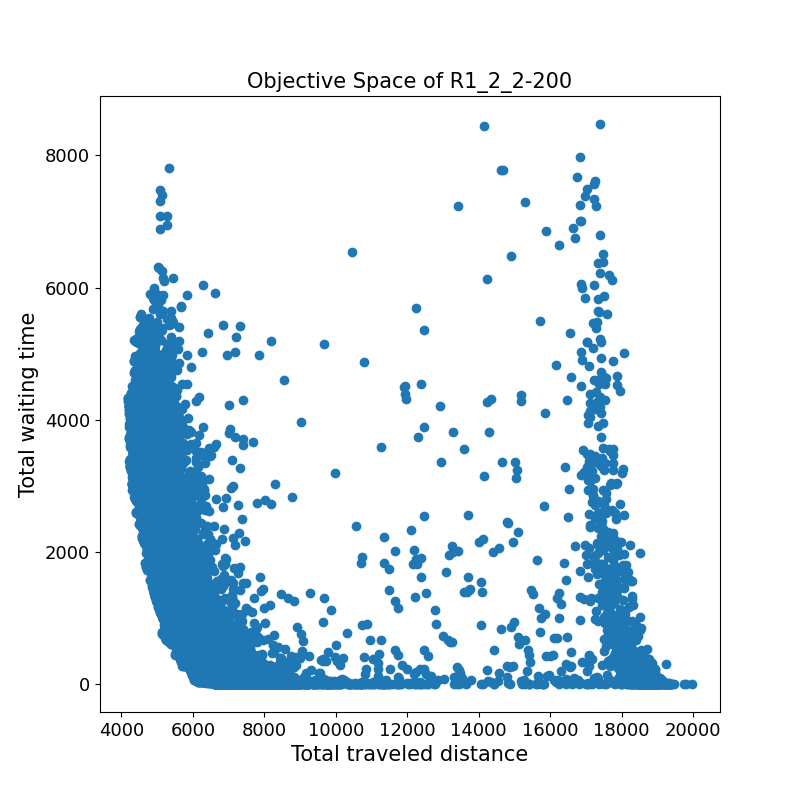

The table this chart was drawn from, first rows:
6539.8	109.7	
6766	148.5	
4359	3474	
18144	1.7	
4762	3041	
4791	2969	
5180	2799	
6199	679.0	
4780	3733	
5605	5396	
6834	34.7	
4822	3308	
5514	1515	
18901	0.2	
5715	588.7	
6787	5.1	
7997	5.4	
6750	30.2	
4882	3676	
6540	93.8	
4996	1971	
5256	1007	
4331	3689	
5558	1372	
6894	14.3	
4662	3496	
4538	4431	
4920	3766	
6707	122.0	
5698	441.6	
4377	3533	
4517	3659	
7208	248.2	
4980	3980	
5762	381.4	
17911	378.0	
5378	1416	
6939	170.0	
5135	1972	
6924	37.7	
17077	3094	
4992	1266	
5874	1031	
4331	3823	
6456	254.5	
6380	689.7	
5836	273.1	
6438	534.0	
6754	16.5	
5064	1411	
9357	0.0	
6797	8.9	
5621	955.8	
6184	487.8	
7556	1.0	
6292	89.4	
5356	1063	
4553	3813	
6743	16.9	
7074	427.5	
6004	309.1	
... 20,070 more rows
